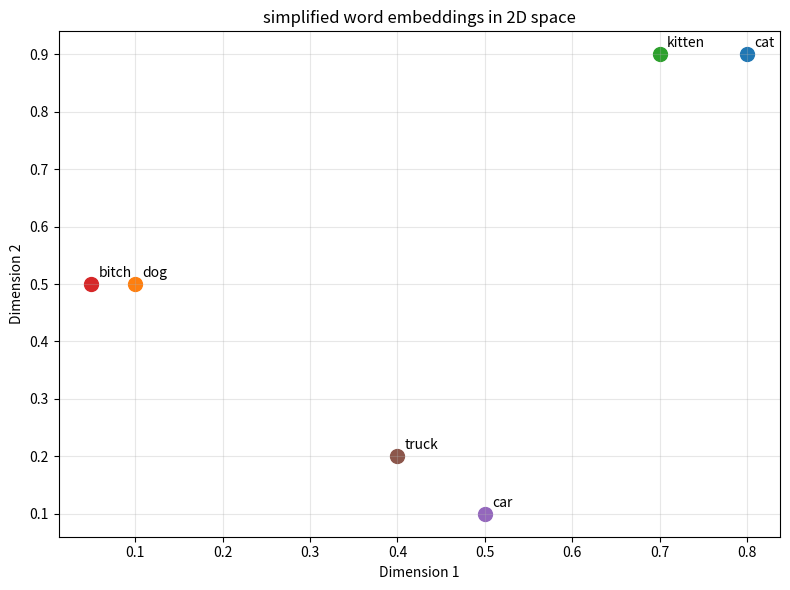

Source code (Python):
import numpy
import matplotlib.pyplot as plt

word_embeddings={
    "cat":[0.8,0.9],
    "dog":[0.1,0.5],
    "kitten":[0.7,0.9],
    "bitch":[0.05,0.5],
    "car":[0.5,0.1],
    "truck":[0.4,0.2],
}

fig, ax =plt.subplots(figsize=(8,6))

for word, coords in word_embeddings.items():
    ax.scatter(coords[0],coords[1],s=100)
    ax.annotate(word,
                (coords[0], coords[1]),
                xytext=(5,5),
                textcoords="offset points")
    
    ax.set_xlabel("Dimension 1")
    ax.set_ylabel("Dimension 2")
    ax.set_title("simplified word embeddings in 2D space")
    ax.grid(True,alpha=0.3)

plt.tight_layout()
plt.show()
    
